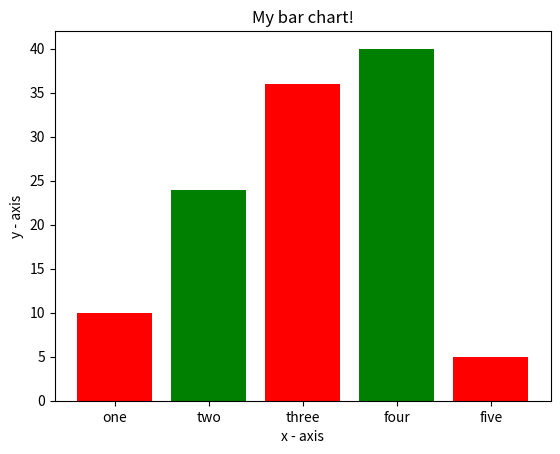

Here is the Python script that generated this plot:
import matplotlib.pyplot as plt

# x-coordinates of left sides of bars
left = [1, 2, 3, 4, 5]

# heights of bars
height = [10, 24, 36, 40, 5]

# labels for bars
tick_label_1 = ['one', 'two', 'three', 'four', 'five']

# plotting a bar chart
plt.bar(left, height, tick_label = tick_label_1,
		width = 0.8, color = ['red', 'green'])

# naming the x-axis
plt.xlabel('x - axis')
# naming the y-axis
plt.ylabel('y - axis')
# plot title
plt.title('My bar chart!')

# function to show the plot
plt.show()
